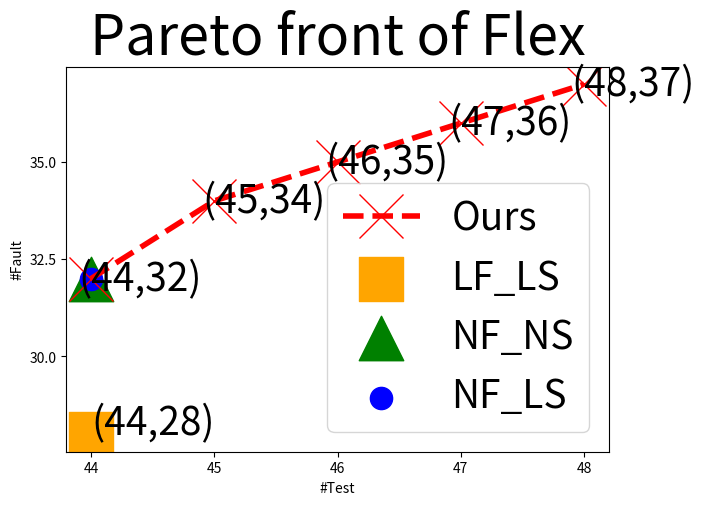

Here is the Python script that generated this plot:
# -*- coding: utf-8 -*-
"""
Created on Fri Dec  7 20:53:57 2018

[redacted]
"""

import matplotlib.pyplot as plt
import numpy as np 

LFLS_x = [44]
LFLS_y = [28]
NFNS_x = [44]
NFNS_y = [32]
NFLS_x = [44]
NFLS_y = [32]
Ours_x= [44,45,46,47,48]
Ours_y= [32,34,35,36,37]

my_x_ticks = np.arange(44,49,1) #显示范围为-5至5，每0.5显示一刻度
#my_y_ticks = np.arange(-2, 2, 0.2)      #显示范围为-2至2，每0.2显示一刻度
plt.xticks(my_x_ticks)
#plt.yticks(my_y_ticks)
  
params = {'figure.figsize': '12, 8','font.size':'28', 'axes.titlesize':'40',  'lines.markersize': '32','axes.labelsize': '36','xtick.labelsize': '32','ytick.labelsize': '32', 'lines.linewidth': '4',
'legend.fontsize': '28'}  # set figure size }
plt.rcParams.update(params)
plt.plot(Ours_x,Ours_y,linestyle='--', marker='x', color='r')
plt.scatter(LFLS_x,LFLS_y, marker='s', color='orange')
plt.scatter(NFNS_x,NFNS_y, marker='^', color='g')
plt.scatter(NFLS_x,NFLS_y, marker='.', color='b')

for a,b in zip(Ours_x, Ours_y): 
    plt.annotate('('+str(a)+','+str(b)+')',xy=(a-0.1,b-0.3))
for a,b in zip(LFLS_x, LFLS_y): 
    plt.annotate('('+str(a)+','+str(b)+')',xy=(a,b))
plt.legend(['Ours','LF_LS','NF_NS', 'NF_LS'], loc='lower right')
plt.title("Pareto front of Flex")
plt.xlabel("#Test")
plt.ylabel("#Fault")
           
fig = plt.gcf()
plt.show()
fig.set_size_inches(7,5)
fig.savefig('bi_flex_plot.png')
